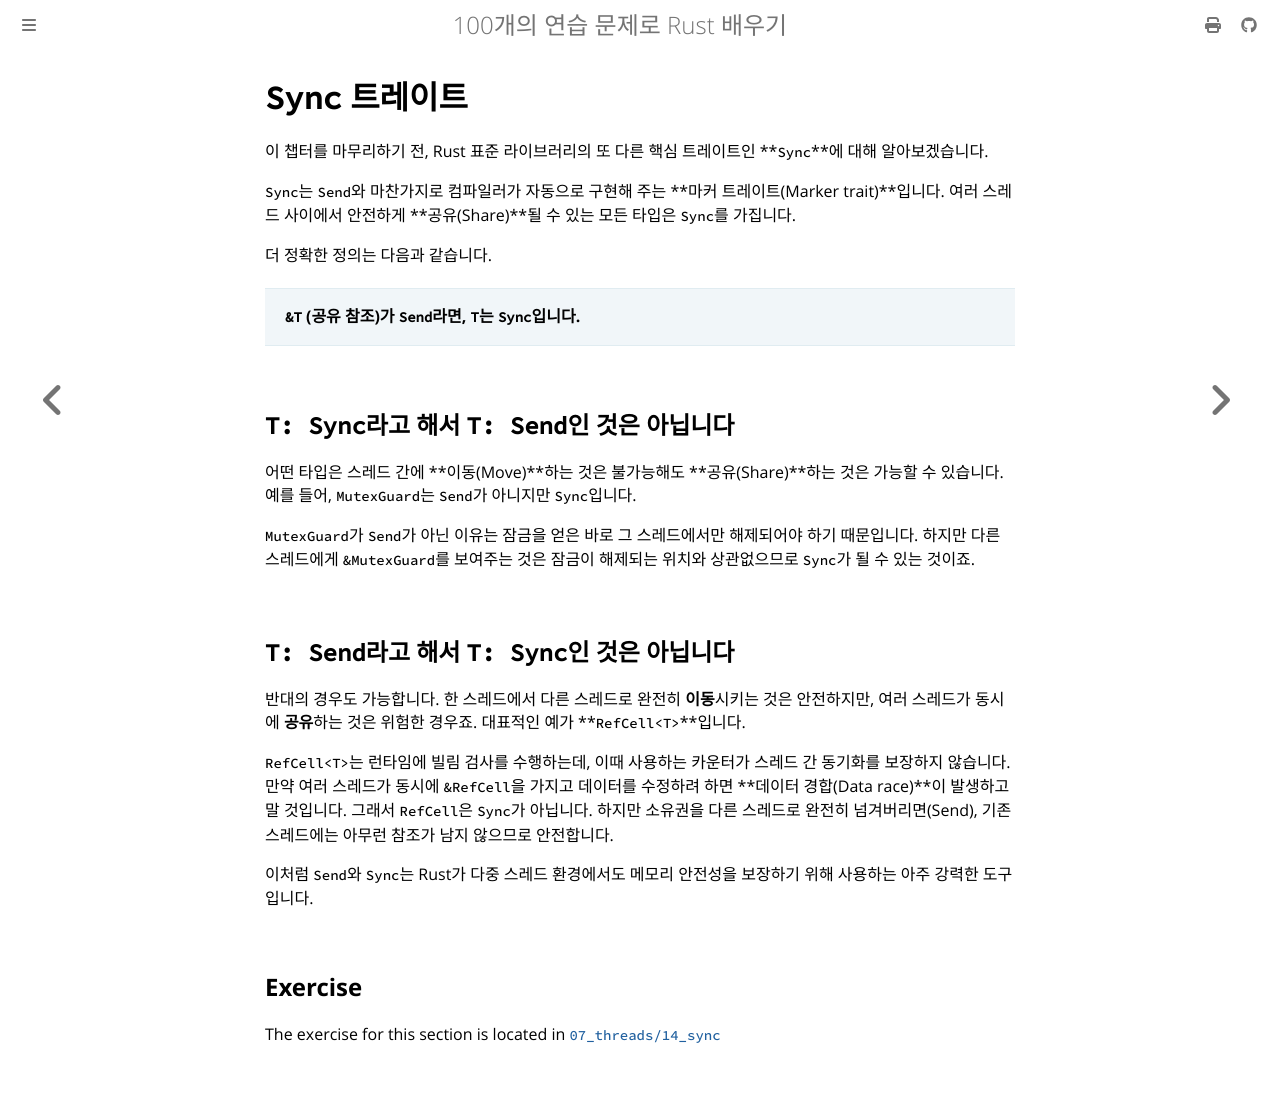

repository: partrita/100-exercises-to-learn-rust · page: 07_threads/14_sync.html · generator: mdbook

# `Sync` 트레이트

이 챕터를 마무리하기 전, Rust 표준 라이브러리의 또 다른 핵심 트레이트인 **`Sync`**에 대해 알아보겠습니다.

`Sync`는 `Send`와 마찬가지로 컴파일러가 자동으로 구현해 주는 **마커 트레이트(Marker trait)**입니다. 여러 스레드 사이에서 안전하게 **공유(Share)**될 수 있는 모든 타입은 `Sync`를 가집니다.

더 정확한 정의는 다음과 같습니다.
> **`&T` (공유 참조)가 `Send`라면, `T`는 `Sync`입니다.**

## `T: Sync`라고 해서 `T: Send`인 것은 아닙니다

어떤 타입은 스레드 간에 **이동(Move)**하는 것은 불가능해도 **공유(Share)**하는 것은 가능할 수 있습니다. 예를 들어, `MutexGuard`는 `Send`가 아니지만 `Sync`입니다.

`MutexGuard`가 `Send`가 아닌 이유는 잠금을 얻은 바로 그 스레드에서만 해제되어야 하기 때문입니다. 하지만 다른 스레드에게 `&MutexGuard`를 보여주는 것은 잠금이 해제되는 위치와 상관없으므로 `Sync`가 될 수 있는 것이죠.

## `T: Send`라고 해서 `T: Sync`인 것은 아닙니다

반대의 경우도 가능합니다. 한 스레드에서 다른 스레드로 완전히 **이동**시키는 것은 안전하지만, 여러 스레드가 동시에 **공유**하는 것은 위험한 경우죠. 대표적인 예가 **`RefCell<T>`**입니다.

`RefCell<T>`는 런타임에 빌림 검사를 수행하는데, 이때 사용하는 카운터가 스레드 간 동기화를 보장하지 않습니다. 만약 여러 스레드가 동시에 `&RefCell`을 가지고 데이터를 수정하려 하면 **데이터 경합(Data race)**이 발생하고 말 것입니다. 그래서 `RefCell`은 `Sync`가 아닙니다. 하지만 소유권을 다른 스레드로 완전히 넘겨버리면(Send), 기존 스레드에는 아무런 참조가 남지 않으므로 안전합니다.

이처럼 `Send`와 `Sync`는 Rust가 다중 스레드 환경에서도 메모리 안전성을 보장하기 위해 사용하는 아주 강력한 도구입니다.
